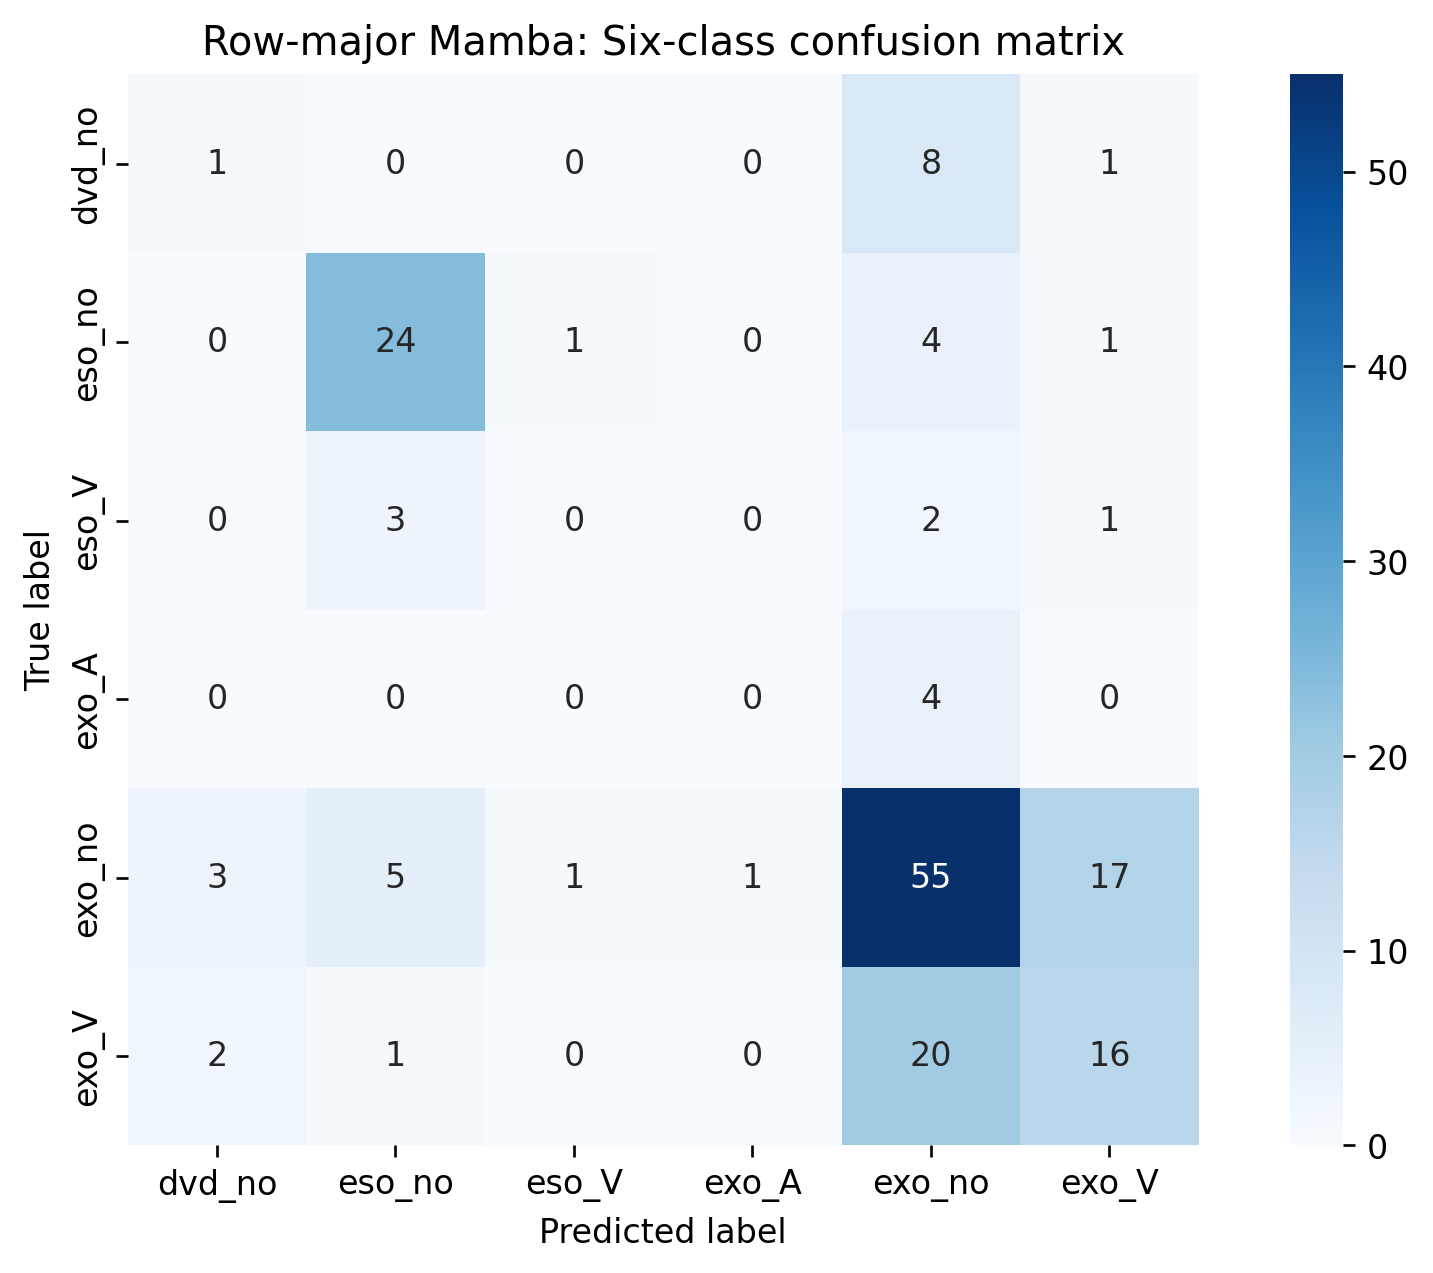

Values plotted in this chart, from the file beside it:
true/pred, dvd_no, eso_no, eso_V, exo_A, exo_no, exo_V
dvd_no, 1, 0, 0, 0, 8, 1
eso_no, 0, 24, 1, 0, 4, 1
eso_V, 0, 3, 0, 0, 2, 1
exo_A, 0, 0, 0, 0, 4, 0
exo_no, 3, 5, 1, 1, 55, 17
exo_V, 2, 1, 0, 0, 20, 16
